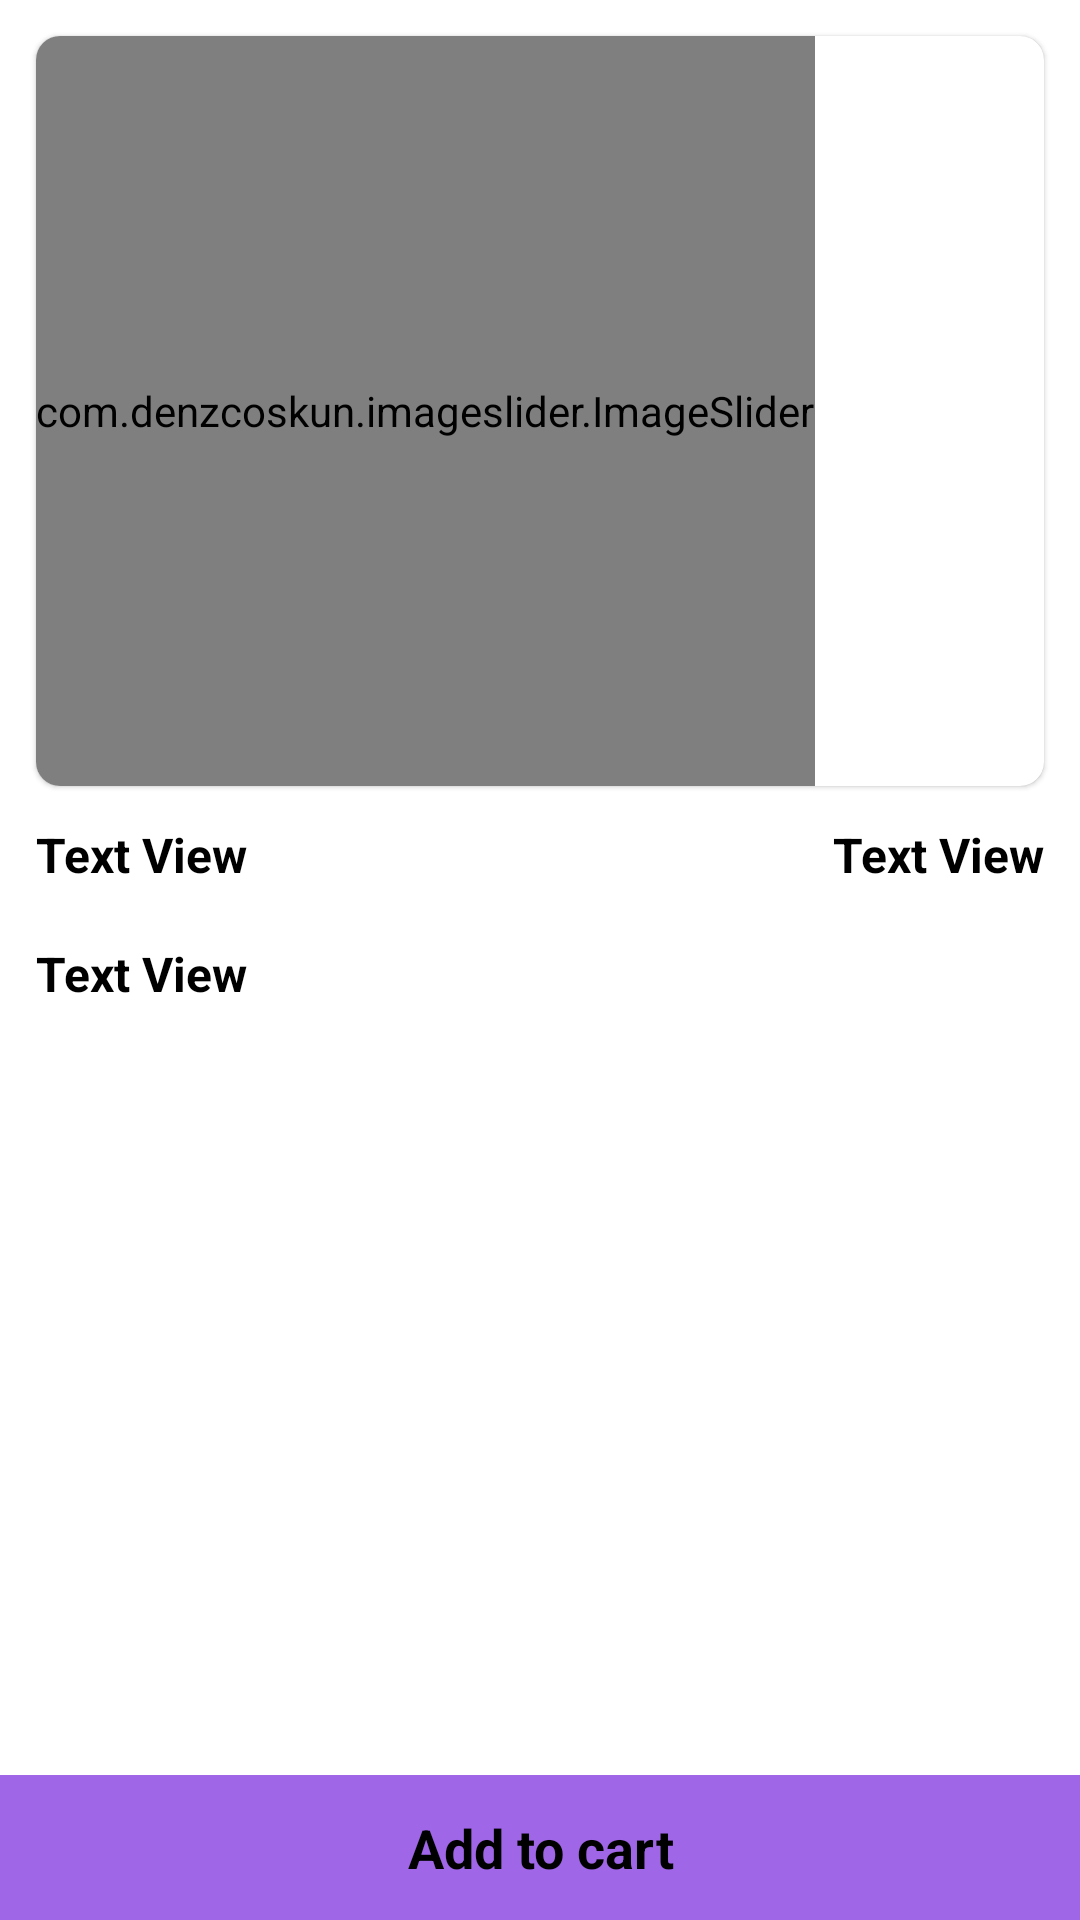

Layout XML and referenced resources for this Android screen:
<!-- AndroidManifest.xml: application theme Theme.GShop -->
<!-- res/layout/activity_product_detail.xml -->
<?xml version="1.0" encoding="utf-8"?>
<androidx.constraintlayout.widget.ConstraintLayout xmlns:android="http://schemas.android.com/apk/res/android"
    xmlns:app="http://schemas.android.com/apk/res-auto"
    xmlns:tools="http://schemas.android.com/tools"
    android:layout_width="match_parent"
    android:layout_height="match_parent"
    tools:context=".activities.ProductDetailActivity">

    <com.google.android.material.card.MaterialCardView
        android:id="@+id/materialCardView"
        android:layout_width="match_parent"
        android:layout_height="250dp"
        android:layout_margin="12dp"
        app:cardCornerRadius="8dp"
        app:layout_constraintEnd_toEndOf="parent"
        app:layout_constraintStart_toStartOf="parent"
        app:layout_constraintTop_toTopOf="parent">

        <com.denzcoskun.imageslider.ImageSlider
            android:id="@+id/image_slider"
            android:layout_width="wrap_content"
            android:layout_height="match_parent"
            app:iss_auto_cycle="true"
            app:iss_delay="0"
            app:iss_period="1000" />

    </com.google.android.material.card.MaterialCardView>

    <TextView
        android:id="@+id/textView3"
        android:layout_width="0dp"
        android:layout_height="wrap_content"
        android:text="Text View"
        android:layout_marginStart="12dp"
        android:layout_marginEnd="12dp"
        android:layout_marginTop="12dp"
        android:textColor="@color/black"
        android:textSize="16sp"
        android:textStyle="bold"
        app:layout_constraintEnd_toStartOf="@+id/textView4"
        app:layout_constraintStart_toStartOf="parent"
        app:layout_constraintTop_toBottomOf="@+id/materialCardView" />

    <TextView
        android:id="@+id/textView4"
        android:layout_width="wrap_content"
        android:layout_height="wrap_content"
        android:layout_marginTop="12dp"
        android:layout_marginEnd="12dp"

        android:text="Text View"
        android:textColor="@color/black"
        android:textSize="16sp"
        android:textStyle="bold"
        app:layout_constraintEnd_toEndOf="parent"
        app:layout_constraintTop_toBottomOf="@+id/materialCardView" />

    <TextView
        android:id="@+id/textView5"
        android:layout_width="0dp"
        android:layout_height="0dp"
        android:layout_marginHorizontal="12dp"
        android:layout_marginTop="18dp"
        android:text="Text View"
        android:textColor="@color/black"
        android:textSize="16sp"
        android:textStyle="bold"
        app:layout_constraintBottom_toTopOf="@+id/textView6"
        app:layout_constraintEnd_toEndOf="parent"
        app:layout_constraintStart_toStartOf="parent"
        app:layout_constraintTop_toBottomOf="@+id/textView3" />

    <TextView
        android:id="@+id/textView6"
        android:layout_width="0dp"
        android:layout_height="wrap_content"
        android:background="@color/colorPrimary"
        android:gravity="center"
        android:padding="12dp"
        android:text="Add to cart"
        android:textColor="#000000"
        android:textSize="18sp"
        android:textStyle="bold"
        app:layout_constraintBottom_toBottomOf="parent"
        app:layout_constraintEnd_toEndOf="parent"
        app:layout_constraintHorizontal_bias="0.0"
        app:layout_constraintStart_toStartOf="parent" />

</androidx.constraintlayout.widget.ConstraintLayout>
<!-- resources referenced by this layout -->
<resources>
  <color name="black">#FF000000</color>
  <color name="colorPrimary">#A066E8</color>
  <style name="Theme.GShop" parent="Theme.MaterialComponents.DayNight.DarkActionBar">
          
          <item name="colorPrimary">@color/colorPrimary</item>
          <item name="colorPrimaryVariant">@color/colorSecondary</item>
          <item name="colorOnPrimary">@color/white</item>
          
          <item name="colorSecondary">@color/teal_200</item>
          <item name="colorSecondaryVariant">@color/teal_700</item>
          <item name="colorOnSecondary">@color/black</item>
          
          <item name="android:statusBarColor">?attr/colorPrimaryVariant</item>
          
      </style>
  <color name="colorSecondary">#B67AFF</color>
  <color name="white">#FFFFFFFF</color>
  <color name="teal_200">#FF03DAC5</color>
  <color name="teal_700">#FF018786</color>
</resources>
